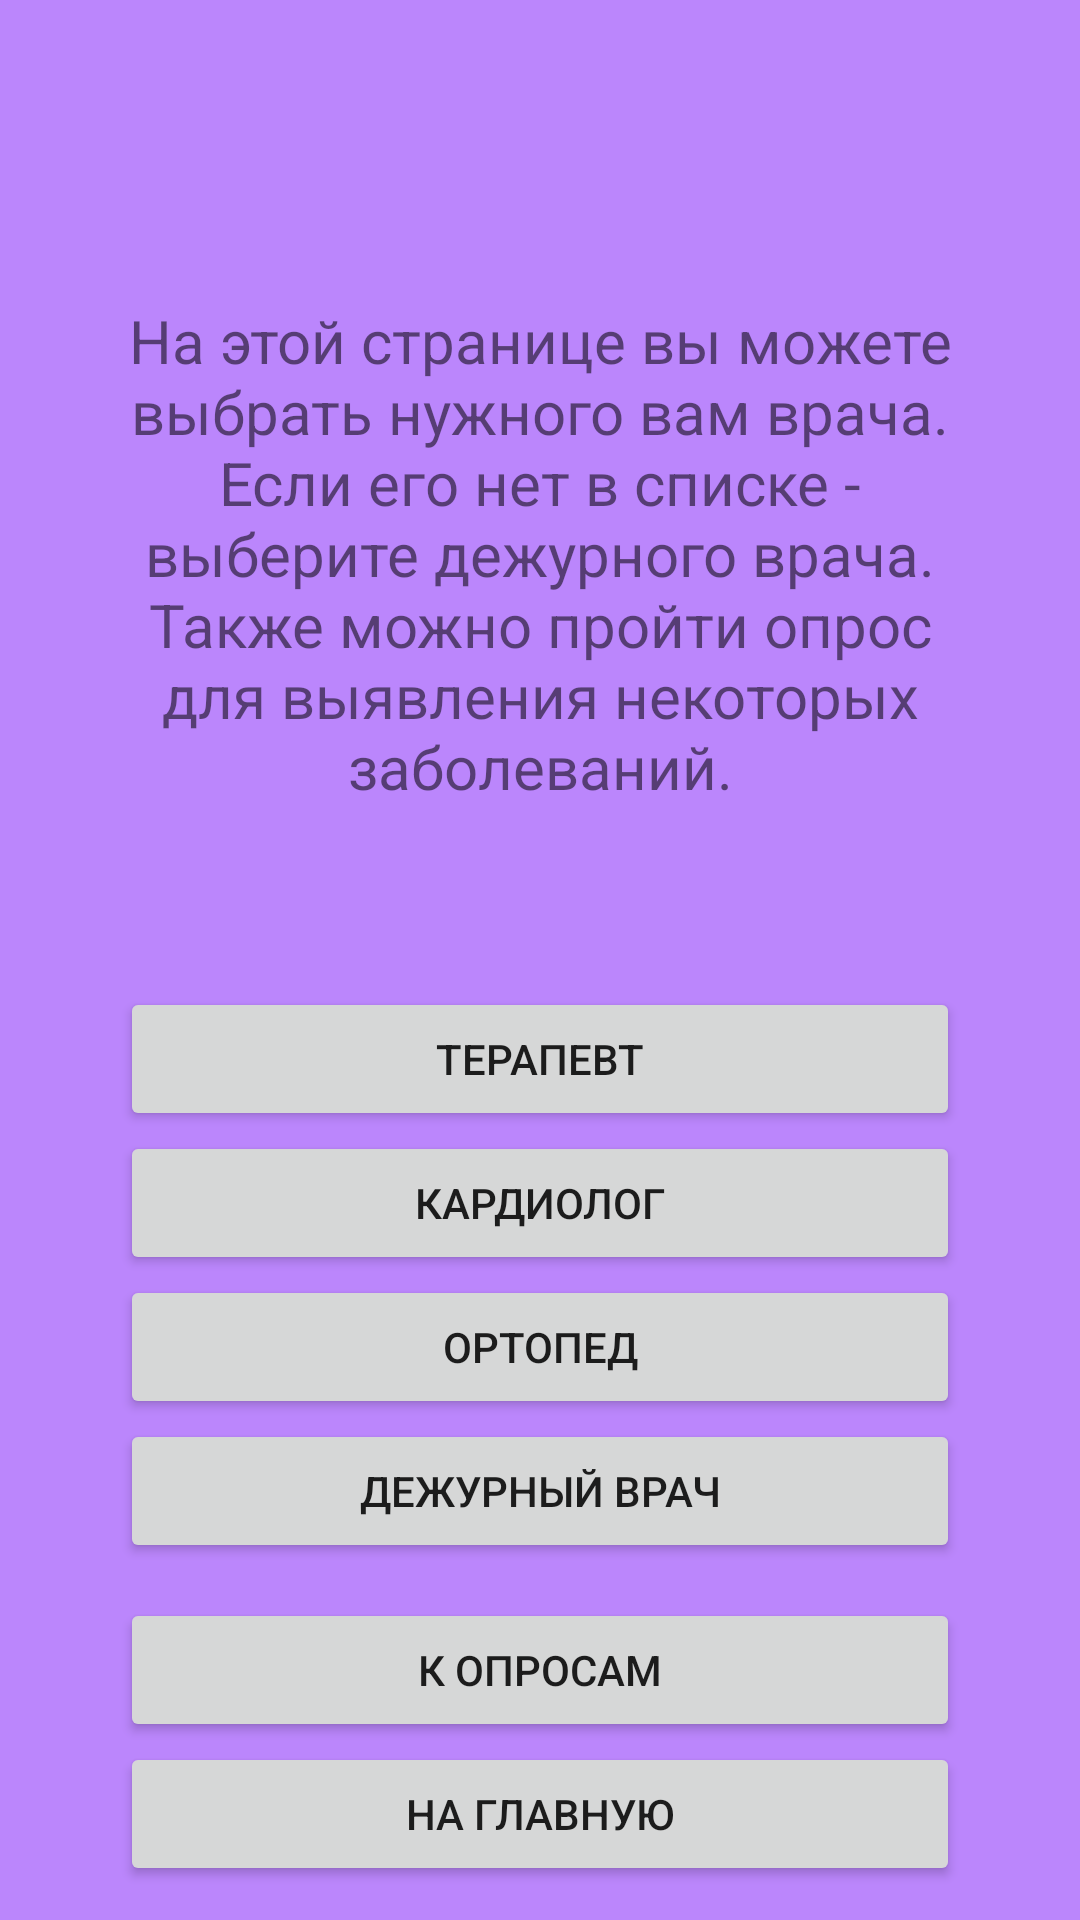

Reconstruct the res/layout file that produces this screen, plus the resources it refers to.
<!-- AndroidManifest.xml: application theme Theme.MedicineHelper -->
<!-- res/layout/activity_consultation_selection.xml -->
<?xml version="1.0" encoding="utf-8"?>
<androidx.constraintlayout.widget.ConstraintLayout xmlns:android="http://schemas.android.com/apk/res/android"
    xmlns:app="http://schemas.android.com/apk/res-auto"
    xmlns:tools="http://schemas.android.com/tools"
    android:layout_width="match_parent"
    android:layout_height="match_parent"
    android:background="@color/purple_200"
    tools:context=".ConsultationSelection">

    <TextView
        android:id="@+id/textView"
        android:layout_width="0dp"
        android:layout_height="wrap_content"
        android:layout_marginStart="40dp"
        android:layout_marginTop="100dp"
        android:layout_marginEnd="40dp"
        android:text="На этой странице вы можете выбрать нужного вам врача. Если его нет в списке - выберите дежурного врача.  Также можно пройти опрос для выявления некоторых заболеваний."
        android:textAlignment="center"
        android:textSize="20sp"
        app:layout_constraintEnd_toEndOf="parent"
        app:layout_constraintStart_toStartOf="parent"
        app:layout_constraintTop_toTopOf="parent" />

    <LinearLayout
        android:id="@+id/linearLayout"
        android:layout_width="0dp"
        android:layout_height="wrap_content"
        android:layout_marginStart="40dp"
        android:layout_marginTop="60dp"
        android:layout_marginEnd="40dp"
        android:orientation="vertical"
        app:layout_constraintEnd_toEndOf="parent"
        app:layout_constraintStart_toStartOf="parent"
        app:layout_constraintTop_toBottomOf="@+id/textView">

        <Button
            android:id="@+id/button"
            android:layout_width="match_parent"
            android:layout_height="wrap_content"
            android:layout_weight="1"
            android:onClick="therapistButtonClick"
            android:text="Терапевт" />

        <Button
            android:id="@+id/button2"
            android:layout_width="match_parent"
            android:layout_height="wrap_content"
            android:layout_weight="1"
            android:onClick="cardiologistButtonClick"
            android:text="Кардиолог" />

        <Button
            android:id="@+id/button5"
            android:layout_width="match_parent"
            android:layout_height="wrap_content"
            android:layout_weight="1"
            android:onClick="orthopedistButtonClick"
            android:text="Ортопед" />

        <Button
            android:id="@+id/button6"
            android:layout_width="match_parent"
            android:layout_height="wrap_content"
            android:layout_weight="1"
            android:onClick="dutyButtonClick"
            android:text="Дежурный врач" />

    </LinearLayout>

    <LinearLayout
        android:layout_width="0dp"
        android:layout_height="wrap_content"
        android:layout_marginStart="40dp"
        android:layout_marginEnd="40dp"
        android:orientation="vertical"
        app:layout_constraintBottom_toBottomOf="parent"
        app:layout_constraintEnd_toEndOf="parent"
        app:layout_constraintStart_toStartOf="parent"
        app:layout_constraintTop_toBottomOf="@+id/linearLayout">

        <Button
            android:id="@+id/button10"
            android:layout_width="match_parent"
            android:layout_height="wrap_content"
            android:layout_weight="1"
            android:onClick="toInterviewsButtonClick"
            android:text="К опросам" />

        <Button
            android:id="@+id/button7"
            android:layout_width="match_parent"
            android:layout_height="wrap_content"
            android:layout_weight="1"
            android:onClick="toMainPageButtonClick"
            android:text="На главную" />
    </LinearLayout>

</androidx.constraintlayout.widget.ConstraintLayout>
<!-- resources referenced by this layout -->
<resources>
  <color name="purple_200">#FFBB86FC</color>
  <style name="Theme.MedicineHelper" parent="Theme.MaterialComponents.DayNight.DarkActionBar">
          
          <item name="colorPrimary">@color/purple_500</item>
          <item name="colorPrimaryVariant">@color/purple_700</item>
          <item name="colorOnPrimary">@color/white</item>
          
          <item name="colorSecondary">@color/teal_200</item>
          <item name="colorSecondaryVariant">@color/teal_700</item>
          <item name="colorOnSecondary">@color/black</item>
          
          <item name="android:statusBarColor" tools:targetApi="l">?attr/colorPrimaryVariant</item>
          
      </style>
  <color name="purple_500">#5D60DA</color>
  <color name="purple_700">#4225E8</color>
  <color name="white">#FFFFFFFF</color>
  <color name="teal_200">#FF03DAC5</color>
  <color name="teal_700">#FF018786</color>
  <color name="black">#FF000000</color>
</resources>
